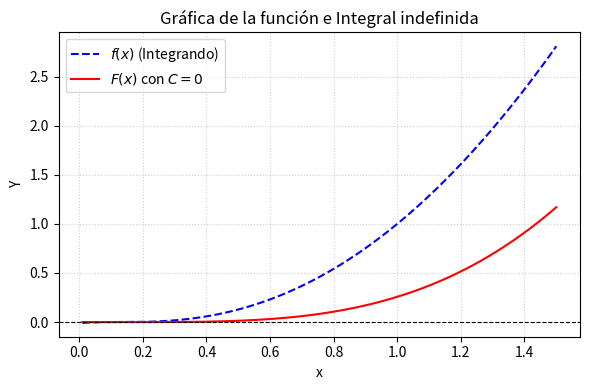

The script that saved this image: (Note: this script raises an exception after producing the figure.)
import matplotlib
matplotlib.use('Agg')
import numpy as np
import matplotlib.pyplot as plt

# Generar valores para x
x = np.linspace(0.01, 1.5, 400)

# Función original y antiderivada con C = 0
# f(x) = x^(2/3) * (-1 + 2*x^(1/3))^3
f_x = (x**(2/3)) * (-1 + 2*(x**(1/3)))**3

# F(x) = -(3/5)x^(5/3) + 3x^2 - (36/7)x^(7/3) + 3x^(8/3)
F_x = - (3/5)*(x**(5/3)) + 3*(x**2) - (36/7)*(x**(7/3)) + 3*(x**(8/3))

plt.figure(figsize=(6, 4))
plt.plot(x, f_x, label=r'$f(x)$ (Integrando)', color='blue', linestyle='--')
plt.plot(x, F_x, label=r'$F(x)$ con $C=0$', color='red')

plt.title('Gráfica de la función e Integral indefinida')
plt.xlabel('x')
plt.ylabel('Y')
plt.axhline(0, color='black', linewidth=0.8, linestyle='--')
plt.grid(True, linestyle=':', alpha=0.6)
plt.legend(loc='upper left')
plt.tight_layout()

plt.savefig(r'semana_05/graficas/SEM05_P02_grafica.png', dpi=300, bbox_inches='tight')
plt.close()
